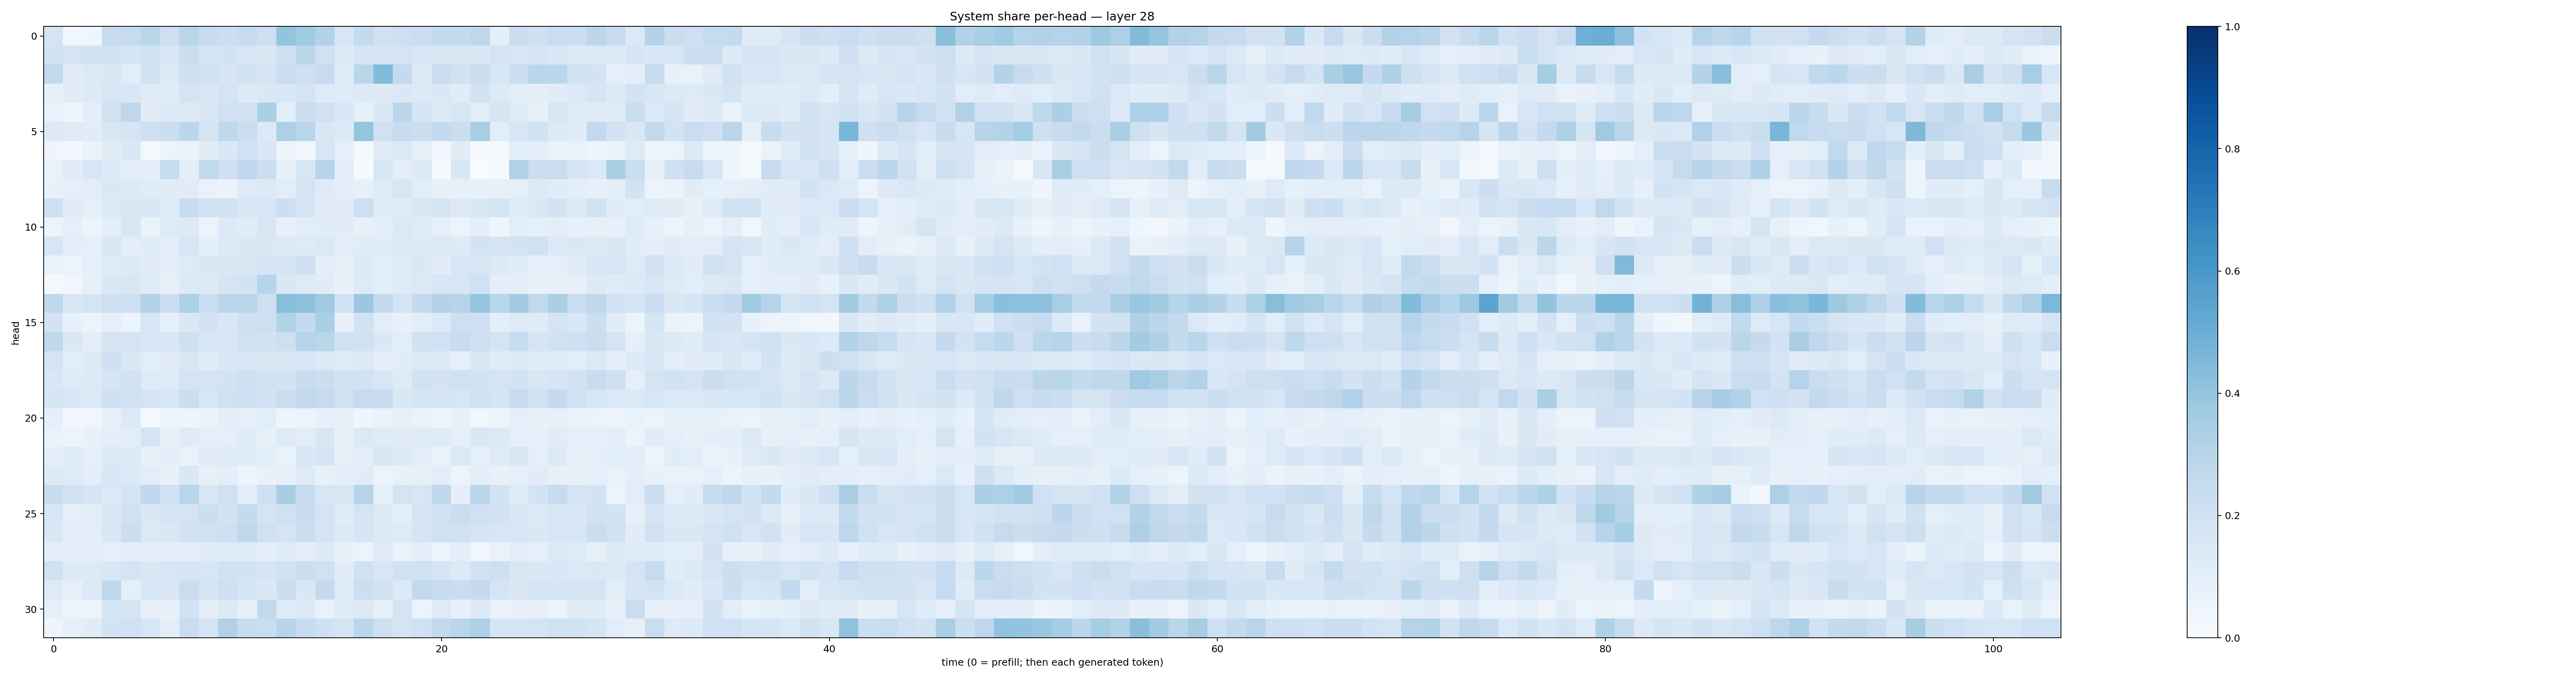

The file beside this chart, header and first rows:
0.17635931, 0.0342893, 0.04508599, 0.24097484, 0.24673651, 0.28738406, 0.21358941, 0.28655094, 0.23855498, 0.21792918, 0.24938925, 0.21426055, 0.40044126, 0.36491933, 0.31387636, 0.16217229, 0.25525603, 0.19308056, 0.214832, 0.22885053, 0.25719145, 0.256178, 0.27408618, 0.09848718
0.1895, 0.1751, 0.1927, 0.2029, 0.1673, 0.1897, 0.1626, 0.2259, 0.1727, 0.1848, 0.1633, 0.1507, 0.2137, 0.2785, 0.1995, 0.1343, 0.1701, 0.1651, 0.1762, 0.1628, 0.15, 0.1516, 0.1441, 0.172
0.2602, 0.1123, 0.1309, 0.1416, 0.1094, 0.1897, 0.1325, 0.2045, 0.1882, 0.1719, 0.1897, 0.1714, 0.2286, 0.2088, 0.2466, 0.1147, 0.2879, 0.4446, 0.254, 0.1325, 0.222, 0.1912, 0.2194, 0.1546
0.08589, 0.1099, 0.1302, 0.1595, 0.1547, 0.1189, 0.12, 0.1777, 0.1446, 0.1749, 0.1265, 0.1434, 0.1536, 0.1795, 0.1232, 0.1191, 0.1312, 0.1277, 0.1407, 0.1326, 0.1453, 0.1102, 0.1853, 0.1297
0.06711, 0.04592, 0.09598, 0.1959, 0.2742, 0.1132, 0.1348, 0.1251, 0.1468, 0.1981, 0.1938, 0.3358, 0.09599, 0.223, 0.1985, 0.1541, 0.08426, 0.1433, 0.2822, 0.1687, 0.1261, 0.1575, 0.1077, 0.1646
0.1327, 0.1238, 0.1095, 0.1504, 0.171, 0.2104, 0.2249, 0.2784, 0.167, 0.2701, 0.2205, 0.136, 0.325, 0.291, 0.1514, 0.1252, 0.3967, 0.1994, 0.2381, 0.22, 0.2552, 0.2201, 0.3406, 0.1082
0.04029, 0.02505, 0.06436, 0.1126, 0.1461, 0.02103, 0.05738, 0.06467, 0.1117, 0.1475, 0.1992, 0.1536, 0.05138, 0.03178, 0.1566, 0.09328, 0.01878, 0.1101, 0.1386, 0.08098, 0.02833, 0.1119, 0.01143, 0.01281
0.06919, 0.11, 0.1624, 0.133, 0.1044, 0.09699, 0.2401, 0.09942, 0.2634, 0.2046, 0.2663, 0.2264, 0.07359, 0.163, 0.2965, 0.1036, 0.00417, 0.1627, 0.09408, 0.1351, 0.006106, 0.1484, 0.001862, 0.01359
0.07254, 0.08702, 0.1023, 0.1419, 0.1315, 0.1181, 0.1127, 0.1111, 0.06691, 0.06478, 0.1233, 0.1278, 0.1079, 0.1783, 0.1232, 0.09413, 0.0848, 0.1225, 0.1571, 0.1093, 0.07642, 0.08146, 0.07096, 0.08102
0.2122, 0.1111, 0.0862, 0.136, 0.1517, 0.1445, 0.1198, 0.2346, 0.1941, 0.1916, 0.1554, 0.1627, 0.2164, 0.1694, 0.1125, 0.1126, 0.2117, 0.1189, 0.1208, 0.1418, 0.1695, 0.1318, 0.1494, 0.1655
0.06032, 0.08895, 0.0601, 0.09797, 0.1536, 0.06328, 0.1227, 0.1281, 0.06084, 0.134, 0.1171, 0.1492, 0.07897, 0.1081, 0.1142, 0.1094, 0.08396, 0.09932, 0.1373, 0.1209, 0.09173, 0.05669, 0.09444, 0.03909
0.1567, 0.09735, 0.09247, 0.1561, 0.09541, 0.1143, 0.1031, 0.1565, 0.09414, 0.1348, 0.1459, 0.1444, 0.1374, 0.1229, 0.1401, 0.1049, 0.1161, 0.1169, 0.1377, 0.1291, 0.1381, 0.1228, 0.184, 0.1646
0.06859, 0.0616, 0.0924, 0.1223, 0.1285, 0.111, 0.0953, 0.124, 0.144, 0.1473, 0.1492, 0.1774, 0.1645, 0.2045, 0.0997, 0.07139, 0.1294, 0.1076, 0.1241, 0.1427, 0.1105, 0.161, 0.1557, 0.1254
0.02304, 0.03413, 0.0813, 0.1446, 0.1486, 0.1154, 0.08496, 0.1319, 0.1285, 0.1712, 0.1846, 0.2937, 0.1425, 0.1226, 0.112, 0.07266, 0.1213, 0.1065, 0.118, 0.1395, 0.1592, 0.1638, 0.1954, 0.09941
0.2714, 0.1443, 0.1793, 0.2047, 0.2098, 0.3144, 0.2238, 0.3307, 0.2208, 0.2812, 0.2889, 0.2078, 0.4276, 0.4143, 0.3698, 0.1887, 0.381, 0.2536, 0.1731, 0.2522, 0.3062, 0.2956, 0.3966, 0.2905
0.1833, 0.07789, 0.06167, 0.09035, 0.0608, 0.1639, 0.08287, 0.1457, 0.1804, 0.1517, 0.2074, 0.2113, 0.3086, 0.2509, 0.3335, 0.07581, 0.19, 0.1051, 0.077, 0.1039, 0.1365, 0.2131, 0.2127, 0.1007
0.267, 0.141, 0.09625, 0.179, 0.1721, 0.1619, 0.1531, 0.2075, 0.1627, 0.164, 0.1981, 0.1912, 0.2139, 0.2981, 0.289, 0.1929, 0.1967, 0.1462, 0.1082, 0.193, 0.2019, 0.2346, 0.2051, 0.1775
0.1749, 0.108, 0.1323, 0.2086, 0.1459, 0.1075, 0.112, 0.1517, 0.1134, 0.1537, 0.1577, 0.1502, 0.1515, 0.155, 0.1264, 0.1151, 0.1291, 0.1012, 0.1146, 0.1394, 0.1299, 0.08656, 0.1526, 0.1196
0.1538, 0.1183, 0.1317, 0.1659, 0.1888, 0.1234, 0.119, 0.1757, 0.1796, 0.1848, 0.2099, 0.1901, 0.1816, 0.2371, 0.2256, 0.1881, 0.1923, 0.1612, 0.1211, 0.1889, 0.182, 0.2016, 0.1905, 0.179
0.1702, 0.1549, 0.1383, 0.2047, 0.1884, 0.1732, 0.1561, 0.2214, 0.1604, 0.1976, 0.2104, 0.1797, 0.2216, 0.26, 0.2441, 0.2031, 0.2483, 0.2459, 0.1496, 0.1661, 0.175, 0.1637, 0.1939, 0.1695
0.09075, 0.02551, 0.03287, 0.07873, 0.1341, 0.01313, 0.04928, 0.04312, 0.06751, 0.1005, 0.07968, 0.1094, 0.04145, 0.05516, 0.0734, 0.07096, 0.04555, 0.06337, 0.07958, 0.06269, 0.04893, 0.07509, 0.03857, 0.04844
0.06921, 0.05134, 0.07282, 0.09712, 0.103, 0.1727, 0.07873, 0.1185, 0.08875, 0.09104, 0.1147, 0.08359, 0.1213, 0.1016, 0.1492, 0.07911, 0.1396, 0.1194, 0.1112, 0.1205, 0.1183, 0.09169, 0.1471, 0.1262
0.1013, 0.1177, 0.09076, 0.1262, 0.1364, 0.07216, 0.09376, 0.06867, 0.1113, 0.1227, 0.1191, 0.1061, 0.06687, 0.1517, 0.169, 0.07951, 0.1008, 0.1614, 0.1283, 0.09945, 0.06851, 0.1404, 0.09319, 0.1193
0.1299, 0.1183, 0.1003, 0.1555, 0.1338, 0.104, 0.07595, 0.1476, 0.08075, 0.09936, 0.06006, 0.07058, 0.0859, 0.1245, 0.07798, 0.097, 0.1114, 0.06242, 0.07101, 0.07941, 0.1022, 0.05641, 0.09826, 0.07559
0.237, 0.1924, 0.171, 0.139, 0.1731, 0.2689, 0.1937, 0.2898, 0.1557, 0.1983, 0.1072, 0.2034, 0.3496, 0.2422, 0.1567, 0.1502, 0.2969, 0.08473, 0.1734, 0.1564, 0.2696, 0.09504, 0.282, 0.1837
0.1626, 0.09058, 0.1013, 0.1465, 0.1986, 0.1423, 0.1732, 0.1797, 0.2174, 0.1802, 0.251, 0.1766, 0.2006, 0.2392, 0.1776, 0.1141, 0.1723, 0.13, 0.1014, 0.1781, 0.1943, 0.224, 0.2009, 0.1832
0.1466, 0.09848, 0.09942, 0.151, 0.2187, 0.1404, 0.15, 0.1944, 0.1985, 0.2034, 0.2657, 0.2029, 0.1738, 0.2218, 0.174, 0.129, 0.1687, 0.1299, 0.1216, 0.1701, 0.198, 0.1964, 0.1756, 0.1591
0.09873, 0.09684, 0.09427, 0.08609, 0.09604, 0.1013, 0.1012, 0.1019, 0.1195, 0.1238, 0.1141, 0.09472, 0.1196, 0.09735, 0.1327, 0.07247, 0.05562, 0.1185, 0.06782, 0.09898, 0.05649, 0.09812, 0.03126, 0.06808
0.202, 0.1258, 0.1253, 0.155, 0.1763, 0.1421, 0.1598, 0.1706, 0.1598, 0.1891, 0.1839, 0.1691, 0.1837, 0.2158, 0.1955, 0.1128, 0.2021, 0.1502, 0.2025, 0.1971, 0.1678, 0.135, 0.1877, 0.2137
0.1242, 0.0916, 0.1356, 0.2661, 0.08595, 0.1634, 0.1489, 0.2267, 0.1778, 0.2051, 0.1693, 0.1469, 0.2222, 0.1482, 0.2508, 0.1242, 0.2157, 0.1949, 0.1365, 0.2622, 0.2421, 0.233, 0.2526, 0.1726
0.08653, 0.05831, 0.06075, 0.1651, 0.1759, 0.07052, 0.07294, 0.1889, 0.09646, 0.1282, 0.08051, 0.2594, 0.1244, 0.1338, 0.0703, 0.1203, 0.129, 0.07938, 0.1753, 0.0603, 0.1226, 0.0715, 0.1299, 0.06413
0.04494, 0.08653, 0.1104, 0.1817, 0.2002, 0.1586, 0.09839, 0.2274, 0.1759, 0.3203, 0.2364, 0.2339, 0.2951, 0.2413, 0.2061, 0.1734, 0.2812, 0.208, 0.1723, 0.2014, 0.2617, 0.2826, 0.3252, 0.1718
